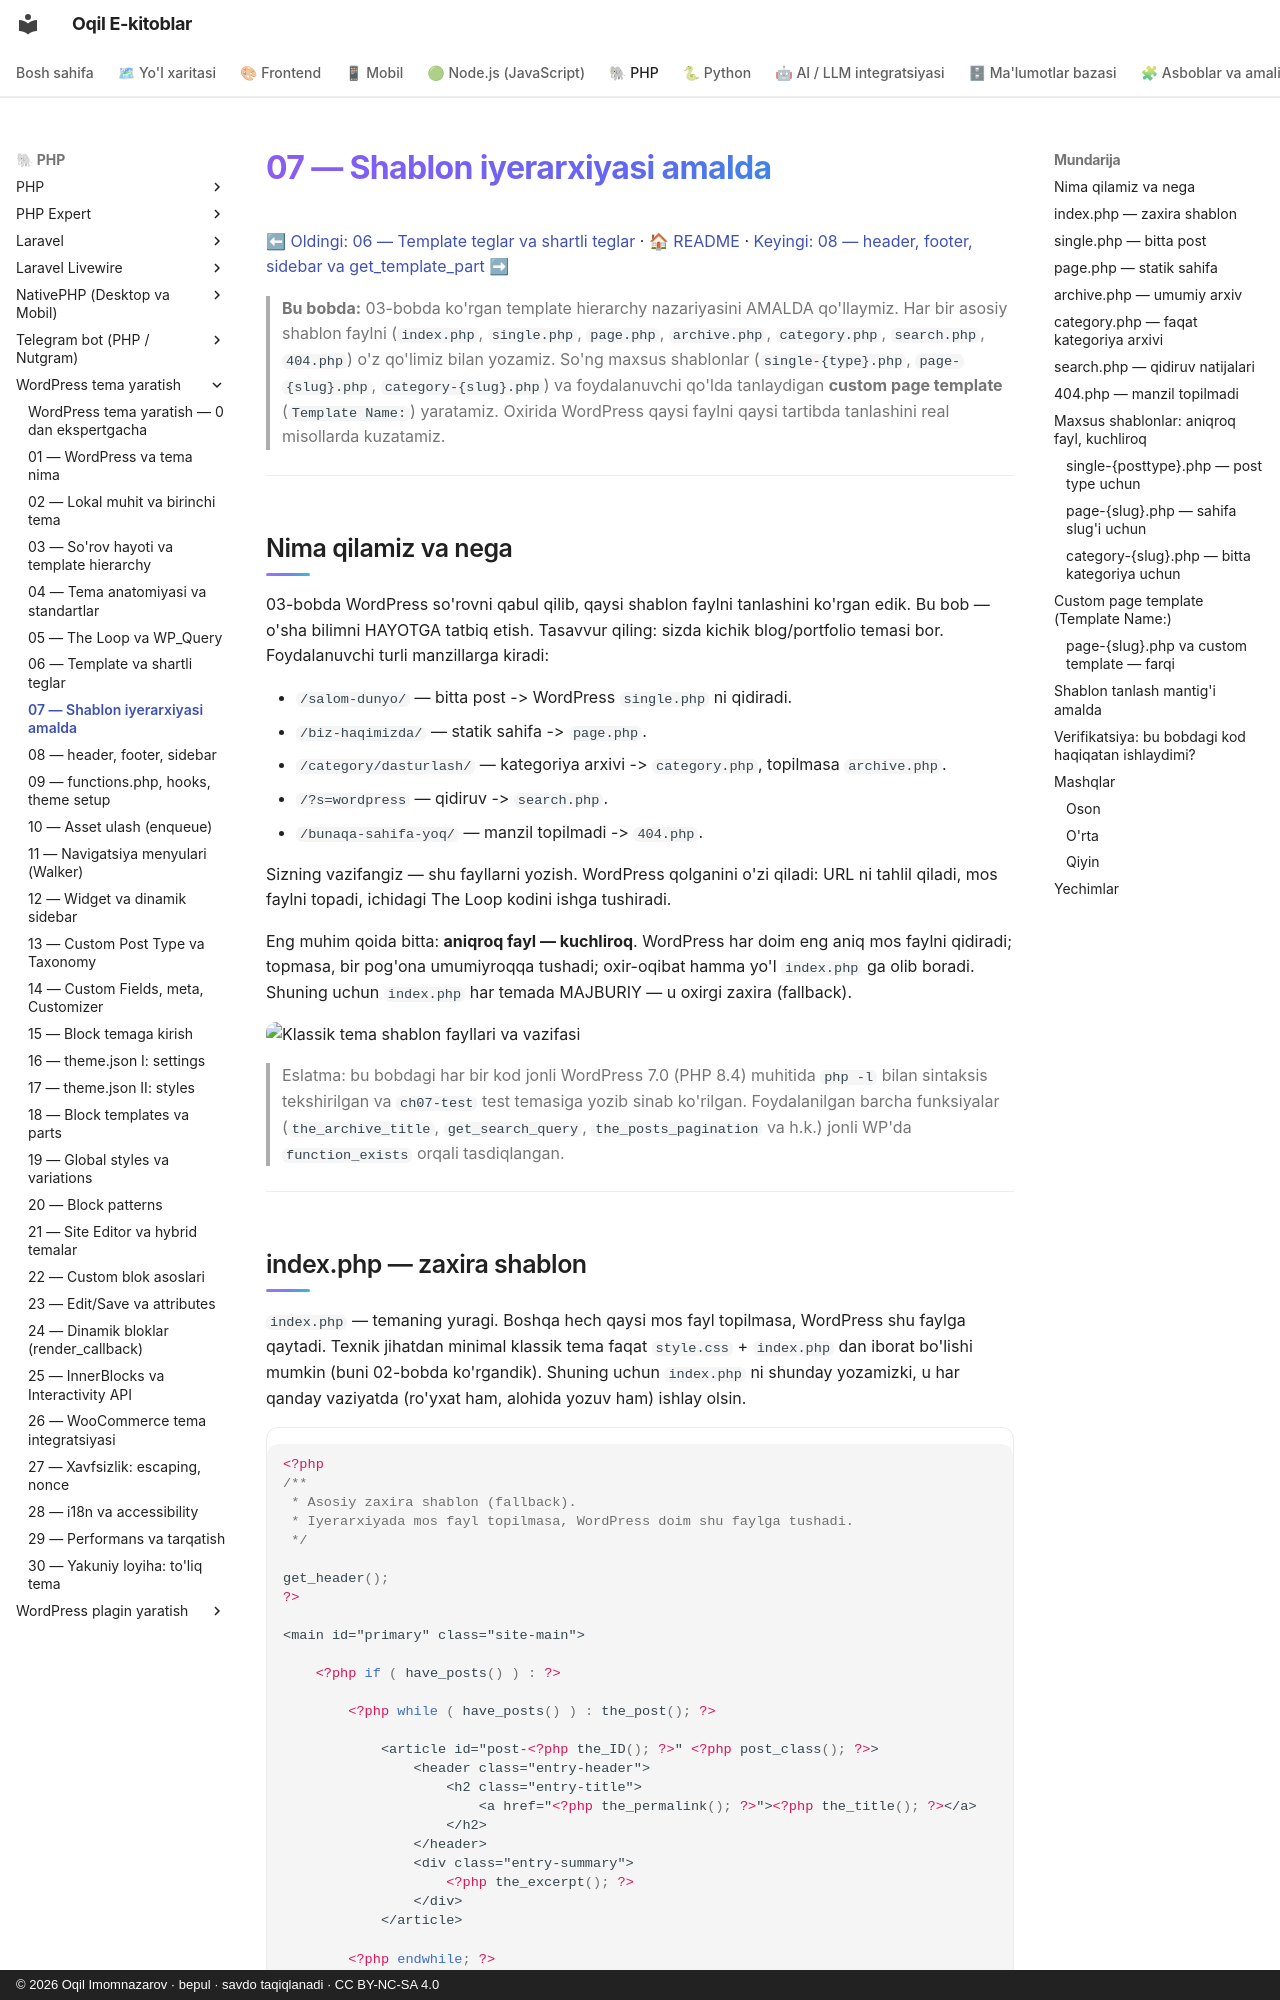

repository: iOqil/e-book · page: wordpress-tema/07-shablon-iyerarxiyasi/index.html · generator: mkdocs · copyright: © 2026 Oqil Imomnazarov · bepul · savdo taqiqlanadi · CC BY-NC-SA 4.0

# 07 — Shablon iyerarxiyasi amalda

[⬅ Oldingi: 06 — Template teglar va shartli teglar](./06-template-shartli-teglar.md) · [🏠 README](./README.md) · [Keyingi: 08 — header, footer, sidebar va get_template_part ➡](./08-header-footer-sidebar.md)

> **Bu bobda:** 03-bobda ko'rgan template hierarchy nazariyasini AMALDA qo'llaymiz. Har bir asosiy shablon faylni (`index.php`, `single.php`, `page.php`, `archive.php`, `category.php`, `search.php`, `404.php`) o'z qo'limiz bilan yozamiz. So'ng maxsus shablonlar (`single-{type}.php`, `page-{slug}.php`, `category-{slug}.php`) va foydalanuvchi qo'lda tanlaydigan **custom page template** (`Template Name:`) yaratamiz. Oxirida WordPress qaysi faylni qaysi tartibda tanlashini real misollarda kuzatamiz.

---

## Nima qilamiz va nega

03-bobda WordPress so'rovni qabul qilib, qaysi shablon faylni tanlashini ko'rgan edik. Bu bob — o'sha bilimni HAYOTGA tatbiq etish. Tasavvur qiling: sizda kichik blog/portfolio temasi bor. Foydalanuvchi turli manzillarga kiradi:

- `/salom-dunyo/` — bitta post -> WordPress `single.php` ni qidiradi.
- `/biz-haqimizda/` — statik sahifa -> `page.php`.
- `/category/dasturlash/` — kategoriya arxivi -> `category.php`, topilmasa `archive.php`.
- `/?s=wordpress` — qidiruv -> `search.php`.
- `/bunaqa-sahifa-yoq/` — manzil topilmadi -> `404.php`.

Sizning vazifangiz — shu fayllarni yozish. WordPress qolganini o'zi qiladi: URL ni tahlil qiladi, mos faylni topadi, ichidagi The Loop kodini ishga tushiradi.

Eng muhim qoida bitta: **aniqroq fayl — kuchliroq**. WordPress har doim eng aniq mos faylni qidiradi; topmasa, bir pog'ona umumiyroqqa tushadi; oxir-oqibat hamma yo'l `index.php` ga olib boradi. Shuning uchun `index.php` har temada MAJBURIY — u oxirgi zaxira (fallback).

![Klassik tema shablon fayllari va vazifasi](rasmlar/wpt07-shablon-fayllar.svg)

> Eslatma: bu bobdagi har bir kod jonli WordPress 7.0 (PHP 8.4) muhitida `php -l` bilan sintaksis tekshirilgan va `ch07-test` test temasiga yozib sinab ko'rilgan. Foydalanilgan barcha funksiyalar (`the_archive_title`, `get_search_query`, `the_posts_pagination` va h.k.) jonli WP'da `function_exists` orqali tasdiqlangan.

---
